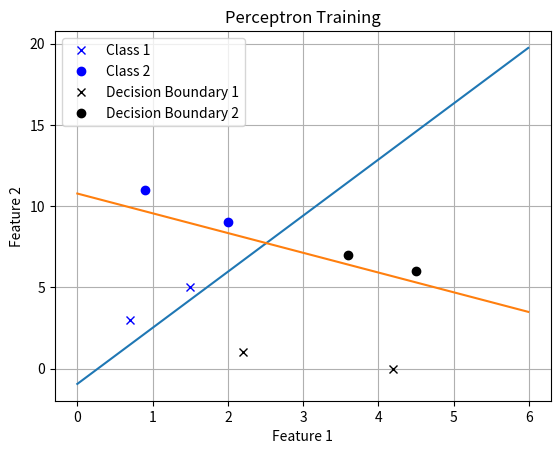

The script that saved this image:
import numpy as np
import matplotlib.pyplot as plt

# Datos de entrada (p) y objetivos (t)
p = np.array([[0.7, 1.5, 2.0, 0.9, 4.2, 2.2, 3.6, 4.5],
              [3, 5, 9, 11, 0, 1, 7, 6]])
t = np.array([[0, 0, 0, 0, 1, 1, 1, 1],
              [0, 0, 1, 1, 0, 0, 1, 1]])

# Inicialización de pesos y sesgos
w = 2 * np.random.rand(2, 2) - 1
b = 2 * np.random.rand(2, 1) - 1


# Entrenamiento del perceptrón
for Epocas in range(30):
    for q in range(8):
        e = t[:, q].reshape(2, 1) - np.heaviside(np.dot(w, p[:, q].reshape(2, 1)) + b, 1)
        w = w + np.dot(e, p[:, q].reshape(1, 2))
        b = b + e

# Muestra el error final
print(e)

# Gráfica para verificar visualmente
plt.figure()
plt.plot(p[0, :2], p[1, :2], 'bx')
plt.plot(p[0, 2:4], p[1, 2:4], 'bo')
plt.plot(p[0, 4:6], p[1, 4:6], 'kx')
plt.plot(p[0, 6:], p[1, 6:], 'ko')
p1 = np.arange(0, 6, 0.01)
plt.plot(p1, (-b[0] / w[0, 1] - (w[0, 0] / w[0, 1]) * p1).flatten())
plt.plot(p1, (-b[1] / w[1, 1] - (w[1, 0] / w[1, 1]) * p1).flatten())
plt.xlabel('Feature 1')
plt.ylabel('Feature 2')
plt.title('Perceptron Training')
plt.legend(['Class 1', 'Class 2', 'Decision Boundary 1', 'Decision Boundary 2'])
plt.grid(True)
plt.show()
